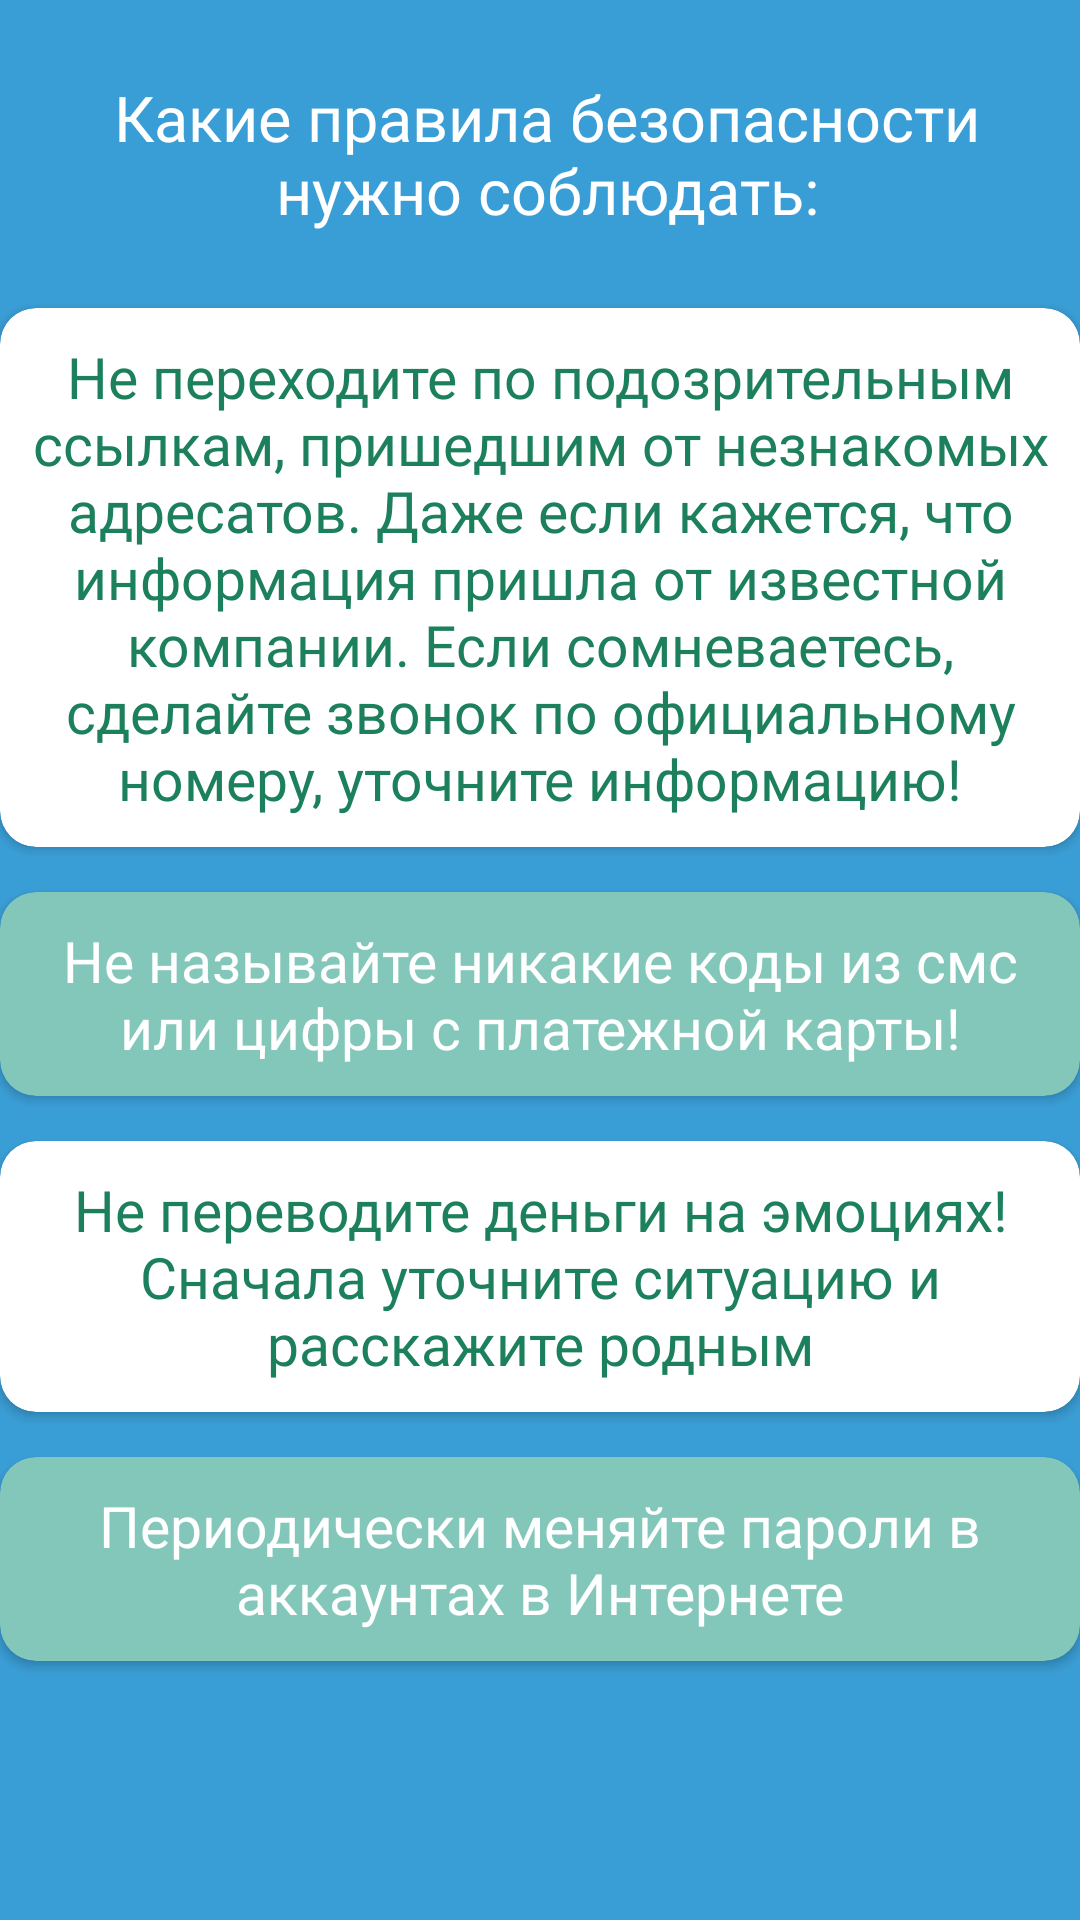

The Android layout XML behind this screen, and the referenced resources:
<!-- AndroidManifest.xml: application theme Theme.DigitalSecurity -->
<!-- res/layout/fragment_page_four_second.xml -->
<?xml version="1.0" encoding="utf-8"?>
<FrameLayout xmlns:android="http://schemas.android.com/apk/res/android"
    xmlns:tools="http://schemas.android.com/tools"
    android:layout_width="match_parent"
    android:layout_height="match_parent"
    xmlns:app="http://schemas.android.com/apk/res-auto"
    tools:context=".lessonTwoFragments.PageFourSecondFragment"
    android:background="@color/blueBg">


    <LinearLayout
        android:layout_width="match_parent"
        android:layout_height="match_parent"
        android:orientation="vertical">


        <TextView
            android:id="@+id/textView12"
            android:layout_width="match_parent"
            android:layout_height="wrap_content"
            android:textColor="@color/white"
            android:textSize="21sp"
            android:layout_marginStart="15sp"
            android:layout_marginEnd="10sp"
            android:layout_marginTop="25sp"
            android:fontFamily="@font/roboto_bold"
            android:textAlignment="center"
            android:text="@string/securityRules" />

        <androidx.cardview.widget.CardView
            android:layout_width="match_parent"
            android:layout_height="wrap_content"
            android:backgroundTint="@color/white"
            app:cardCornerRadius="12sp"
            android:layout_marginTop="25sp"
            android:layout_gravity="center">

            <TextView
                android:id="@+id/textView14"
                android:layout_width="match_parent"
                android:layout_height="wrap_content"
                android:textColor="@color/green"
                android:fontFamily="@font/roboto_medium"
                android:textSize="19sp"
                android:layout_marginVertical="10sp"
                android:layout_marginHorizontal="10sp"
                android:textAlignment="center"
                android:text="@string/rule1" />
        </androidx.cardview.widget.CardView>

        <androidx.cardview.widget.CardView
            android:layout_width="match_parent"
            android:layout_height="wrap_content"
            android:backgroundTint="@color/lightGreen"
            app:cardCornerRadius="12sp"
            android:layout_marginTop="15sp"
            android:layout_gravity="center">

            <TextView
                android:id="@+id/textView15"
                android:layout_width="match_parent"
                android:layout_height="wrap_content"
                android:textColor="@color/white"
                android:fontFamily="@font/roboto_medium"
                android:textSize="19sp"
                android:layout_marginVertical="10sp"
                android:layout_marginHorizontal="10sp"
                android:textAlignment="center"
                android:text="@string/rule2" />
        </androidx.cardview.widget.CardView>

        <androidx.cardview.widget.CardView
            android:layout_width="match_parent"
            android:layout_height="wrap_content"
            android:backgroundTint="@color/white"
            app:cardCornerRadius="12sp"
            android:layout_marginTop="15sp"
            android:layout_gravity="center">

            <TextView
                android:id="@+id/textView16"
                android:layout_width="match_parent"
                android:layout_height="wrap_content"
                android:textColor="@color/green"
                android:fontFamily="@font/roboto_medium"
                android:textSize="19sp"
                android:layout_marginVertical="10sp"
                android:layout_marginHorizontal="10sp"
                android:textAlignment="center"
                android:text="@string/rule3" />
        </androidx.cardview.widget.CardView>

        <androidx.cardview.widget.CardView
            android:layout_width="match_parent"
            android:layout_height="wrap_content"
            android:backgroundTint="@color/lightGreen"
            app:cardCornerRadius="12sp"
            android:layout_marginTop="15sp"
            android:layout_gravity="center">

            <TextView
                android:id="@+id/textView17"
                android:layout_width="wrap_content"
                android:layout_height="wrap_content"
                android:textColor="@color/white"
                android:fontFamily="@font/roboto_medium"
                android:textSize="19sp"
                android:layout_marginVertical="10sp"
                android:layout_marginHorizontal="10sp"
                android:textAlignment="center"
                android:text="@string/rule4" />
        </androidx.cardview.widget.CardView>




    </LinearLayout>
</FrameLayout>
<!-- resources referenced by this layout -->
<resources>
  <color name="blueBg">#3a9ed6</color>
  <color name="green">#1d805c</color>
  <color name="lightGreen">#83c7bb</color>
  <color name="white">#FFFFFFFF</color>
  <string name="rule1"> Не переходите по подозрительным ссылкам, пришедшим от незнакомых адресатов. Даже если кажется, что информация пришла от известной компании. Если сомневаетесь, сделайте звонок по официальному номеру, уточните информацию! </string>
  <string name="rule2"> Не называйте никакие коды из смс или цифры с платежной карты! </string>
  <string name="rule3"> Не переводите деньги на эмоциях! Сначала уточните ситуацию и расскажите родным</string>
  <string name="rule4"> Периодически меняйте пароли в аккаунтах в Интернете </string>
  <string name="securityRules"> Какие правила безопасности нужно соблюдать: </string>
  <style name="Theme.DigitalSecurity" parent="Base.Theme.DigitalSecurity" />
  <style name="Base.Theme.DigitalSecurity" parent="Theme.Material3.DayNight.NoActionBar">
  
      </style>
</resources>
